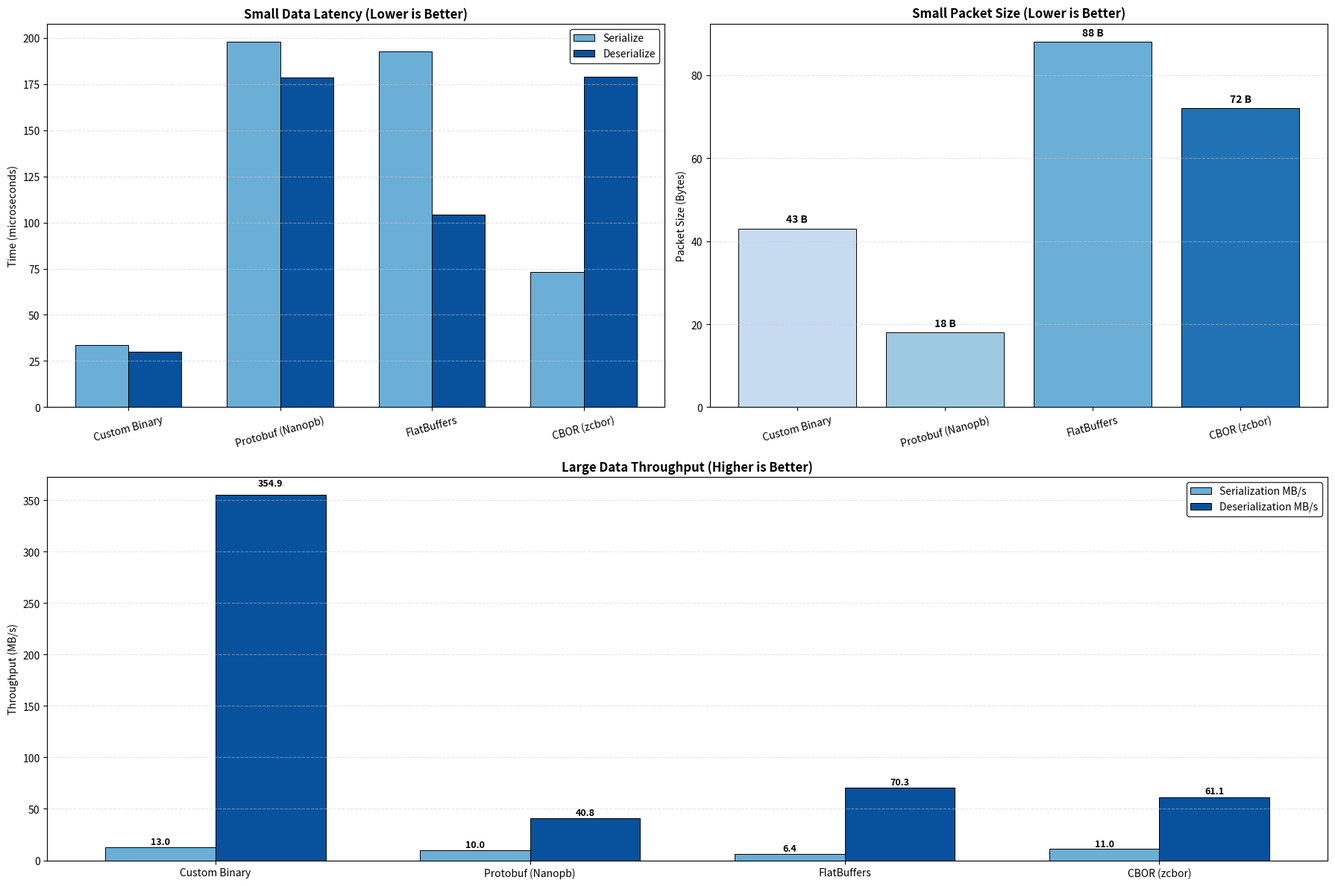
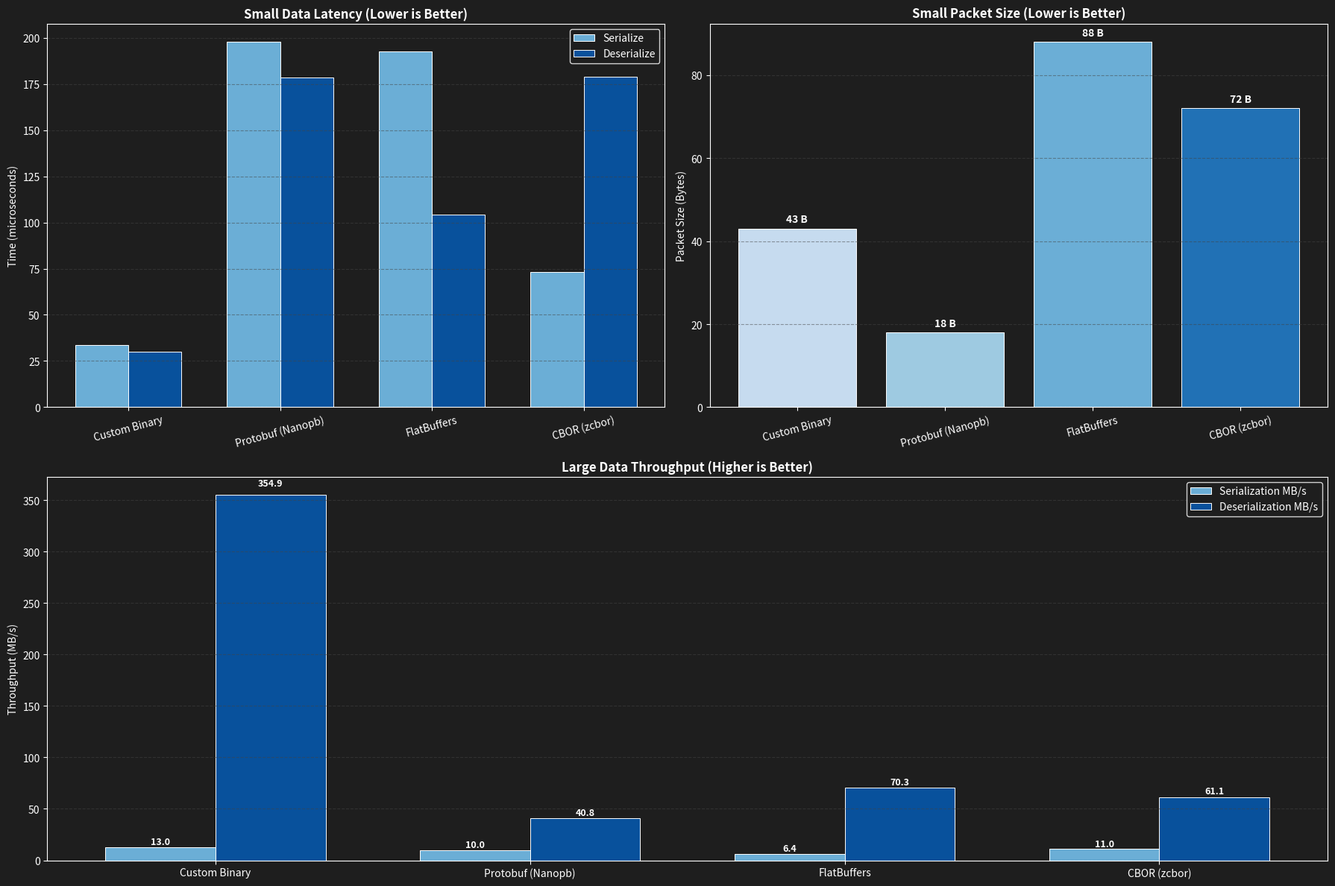

Reproduce these figures in Python, in order.
import matplotlib.pyplot as plt
import numpy as np

def generate_benchmark_plots(theme='light'):
    # ==========================================
    # 1. Data Definition
    # ==========================================
    protocols = ['Custom Binary', 'Protobuf (Nanopb)', 'FlatBuffers', 'CBOR (zcbor)']
    
    # Small Data (Time in microseconds)
    small_ser_time = [33.714, 197.690, 192.416, 73.214]
    small_deser_time = [29.940, 178.440, 104.190, 178.714]
    small_size = [43, 18, 88, 72]

    # Large Data (Time in microseconds)
    large_ser_time = [574.642, 752.928, 1174.166, 678.892]
    large_deser_time = [21.130, 183.869, 107.357, 122.690]
    large_size = [7498, 7503, 7544, 7499]

    # ==========================================
    # 2. Theme Configuration
    # ==========================================
    if theme == 'dark':
        bg_color = '#1e1e1e'       # Dark Gray/Black background
        text_color = '#ffffff'     # White text
        grid_color = '#444444'     # Lighter gray for grid
        edge_color = '#ffffff'     # White edges for bars
        save_name = 'benchmark_results_dark.svg'
    else:
        bg_color = '#ffffff'       # White background
        text_color = '#000000'     # Black text
        grid_color = '#cccccc'     # Light gray for grid
        edge_color = '#000000'     # Black edges for bars
        save_name = 'benchmark_results_light.svg'

    # Blue Palette (Shared)
    color_ser = '#6baed6'   # Medium Blue
    color_deser = '#08519c' # Dark Blue
    colors_gradient = ['#c6dbef', '#9ecae1', '#6baed6', '#2171b5']

    # ==========================================
    # 3. Plotting
    # ==========================================
    # Use rc_context to locally apply theme settings without messing up global state
    with plt.rc_context({
        'text.color': text_color,
        'axes.labelcolor': text_color,
        'xtick.color': text_color,
        'ytick.color': text_color,
        'axes.edgecolor': text_color,
        'axes.titlecolor': text_color,
        'figure.facecolor': bg_color,
        'axes.facecolor': bg_color,
        'legend.facecolor': bg_color,
        'legend.edgecolor': text_color
    }):
        fig = plt.figure(figsize=(18, 12))

        # --- Plot 1: Small Data Latency ---
        ax1 = plt.subplot(2, 2, 1)
        x = np.arange(len(protocols))
        width = 0.35

        ax1.bar(x - width/2, small_ser_time, width, label='Serialize', color=color_ser, edgecolor=edge_color, linewidth=0.7)
        ax1.bar(x + width/2, small_deser_time, width, label='Deserialize', color=color_deser, edgecolor=edge_color, linewidth=0.7)

        ax1.set_ylabel('Time (microseconds)')
        ax1.set_title('Small Data Latency (Lower is Better)', fontsize=12, fontweight='bold')
        ax1.set_xticks(x)
        ax1.set_xticklabels(protocols, rotation=15)
        
        # Explicitly set legend text color to ensure visibility
        legend1 = ax1.legend(loc='upper right')
        for text in legend1.get_texts():
            text.set_color(text_color)
            
        ax1.grid(axis='y', linestyle='--', alpha=0.5, color=grid_color)

        # --- Plot 2: Small Packet Size Overhead ---
        ax2 = plt.subplot(2, 2, 2)
        bars = ax2.bar(protocols, small_size, color=colors_gradient, edgecolor=edge_color, linewidth=0.7)

        ax2.set_ylabel('Packet Size (Bytes)')
        ax2.set_title('Small Packet Size (Lower is Better)', fontsize=12, fontweight='bold')
        ax2.grid(axis='y', linestyle='--', alpha=0.5, color=grid_color)
        ax2.set_xticklabels(protocols, rotation=15)

        # Add value labels
        for bar in bars:
            height = bar.get_height()
            ax2.text(bar.get_x() + bar.get_width()/2., height + 1,
                     f'{int(height)} B',
                     ha='center', va='bottom', fontsize=10, fontweight='bold', color=text_color)

        # --- Plot 3: Large Data Throughput (MB/s) ---
        ax3 = plt.subplot(2, 1, 2)

        # Calculate Throughput: Size (Bytes) / Time (us) = MB/s
        ser_throughput = [s/t for s, t in zip(large_size, large_ser_time)]
        deser_throughput = [s/t for s, t in zip(large_size, large_deser_time)]

        rects3 = ax3.bar(x - width/2, ser_throughput, width, label='Serialization MB/s', color=color_ser, edgecolor=edge_color, linewidth=0.7)
        rects4 = ax3.bar(x + width/2, deser_throughput, width, label='Deserialization MB/s', color=color_deser, edgecolor=edge_color, linewidth=0.7)

        ax3.set_ylabel('Throughput (MB/s)')
        ax3.set_title('Large Data Throughput (Higher is Better)', fontsize=12, fontweight='bold')
        ax3.set_xticks(x)
        ax3.set_xticklabels(protocols)
        
        legend3 = ax3.legend(loc='upper right')
        for text in legend3.get_texts():
            text.set_color(text_color)
            
        ax3.grid(axis='y', linestyle='--', alpha=0.5, color=grid_color)

        # Add throughput labels
        def autolabel(rects, ax):
            for rect in rects:
                height = rect.get_height()
                ax.text(rect.get_x() + rect.get_width()/2., 1.02*height,
                        f'{height:.1f}',
                        ha='center', va='bottom', fontsize=9, fontweight='bold', color=text_color)

        autolabel(rects3, ax3)
        autolabel(rects4, ax3)

        plt.tight_layout()
        plt.savefig(save_name, dpi=300, facecolor=bg_color)
        print(f"Generated {save_name}")

# Generate both plots
if __name__ == "__main__":
    generate_benchmark_plots('light')
    generate_benchmark_plots('dark')
